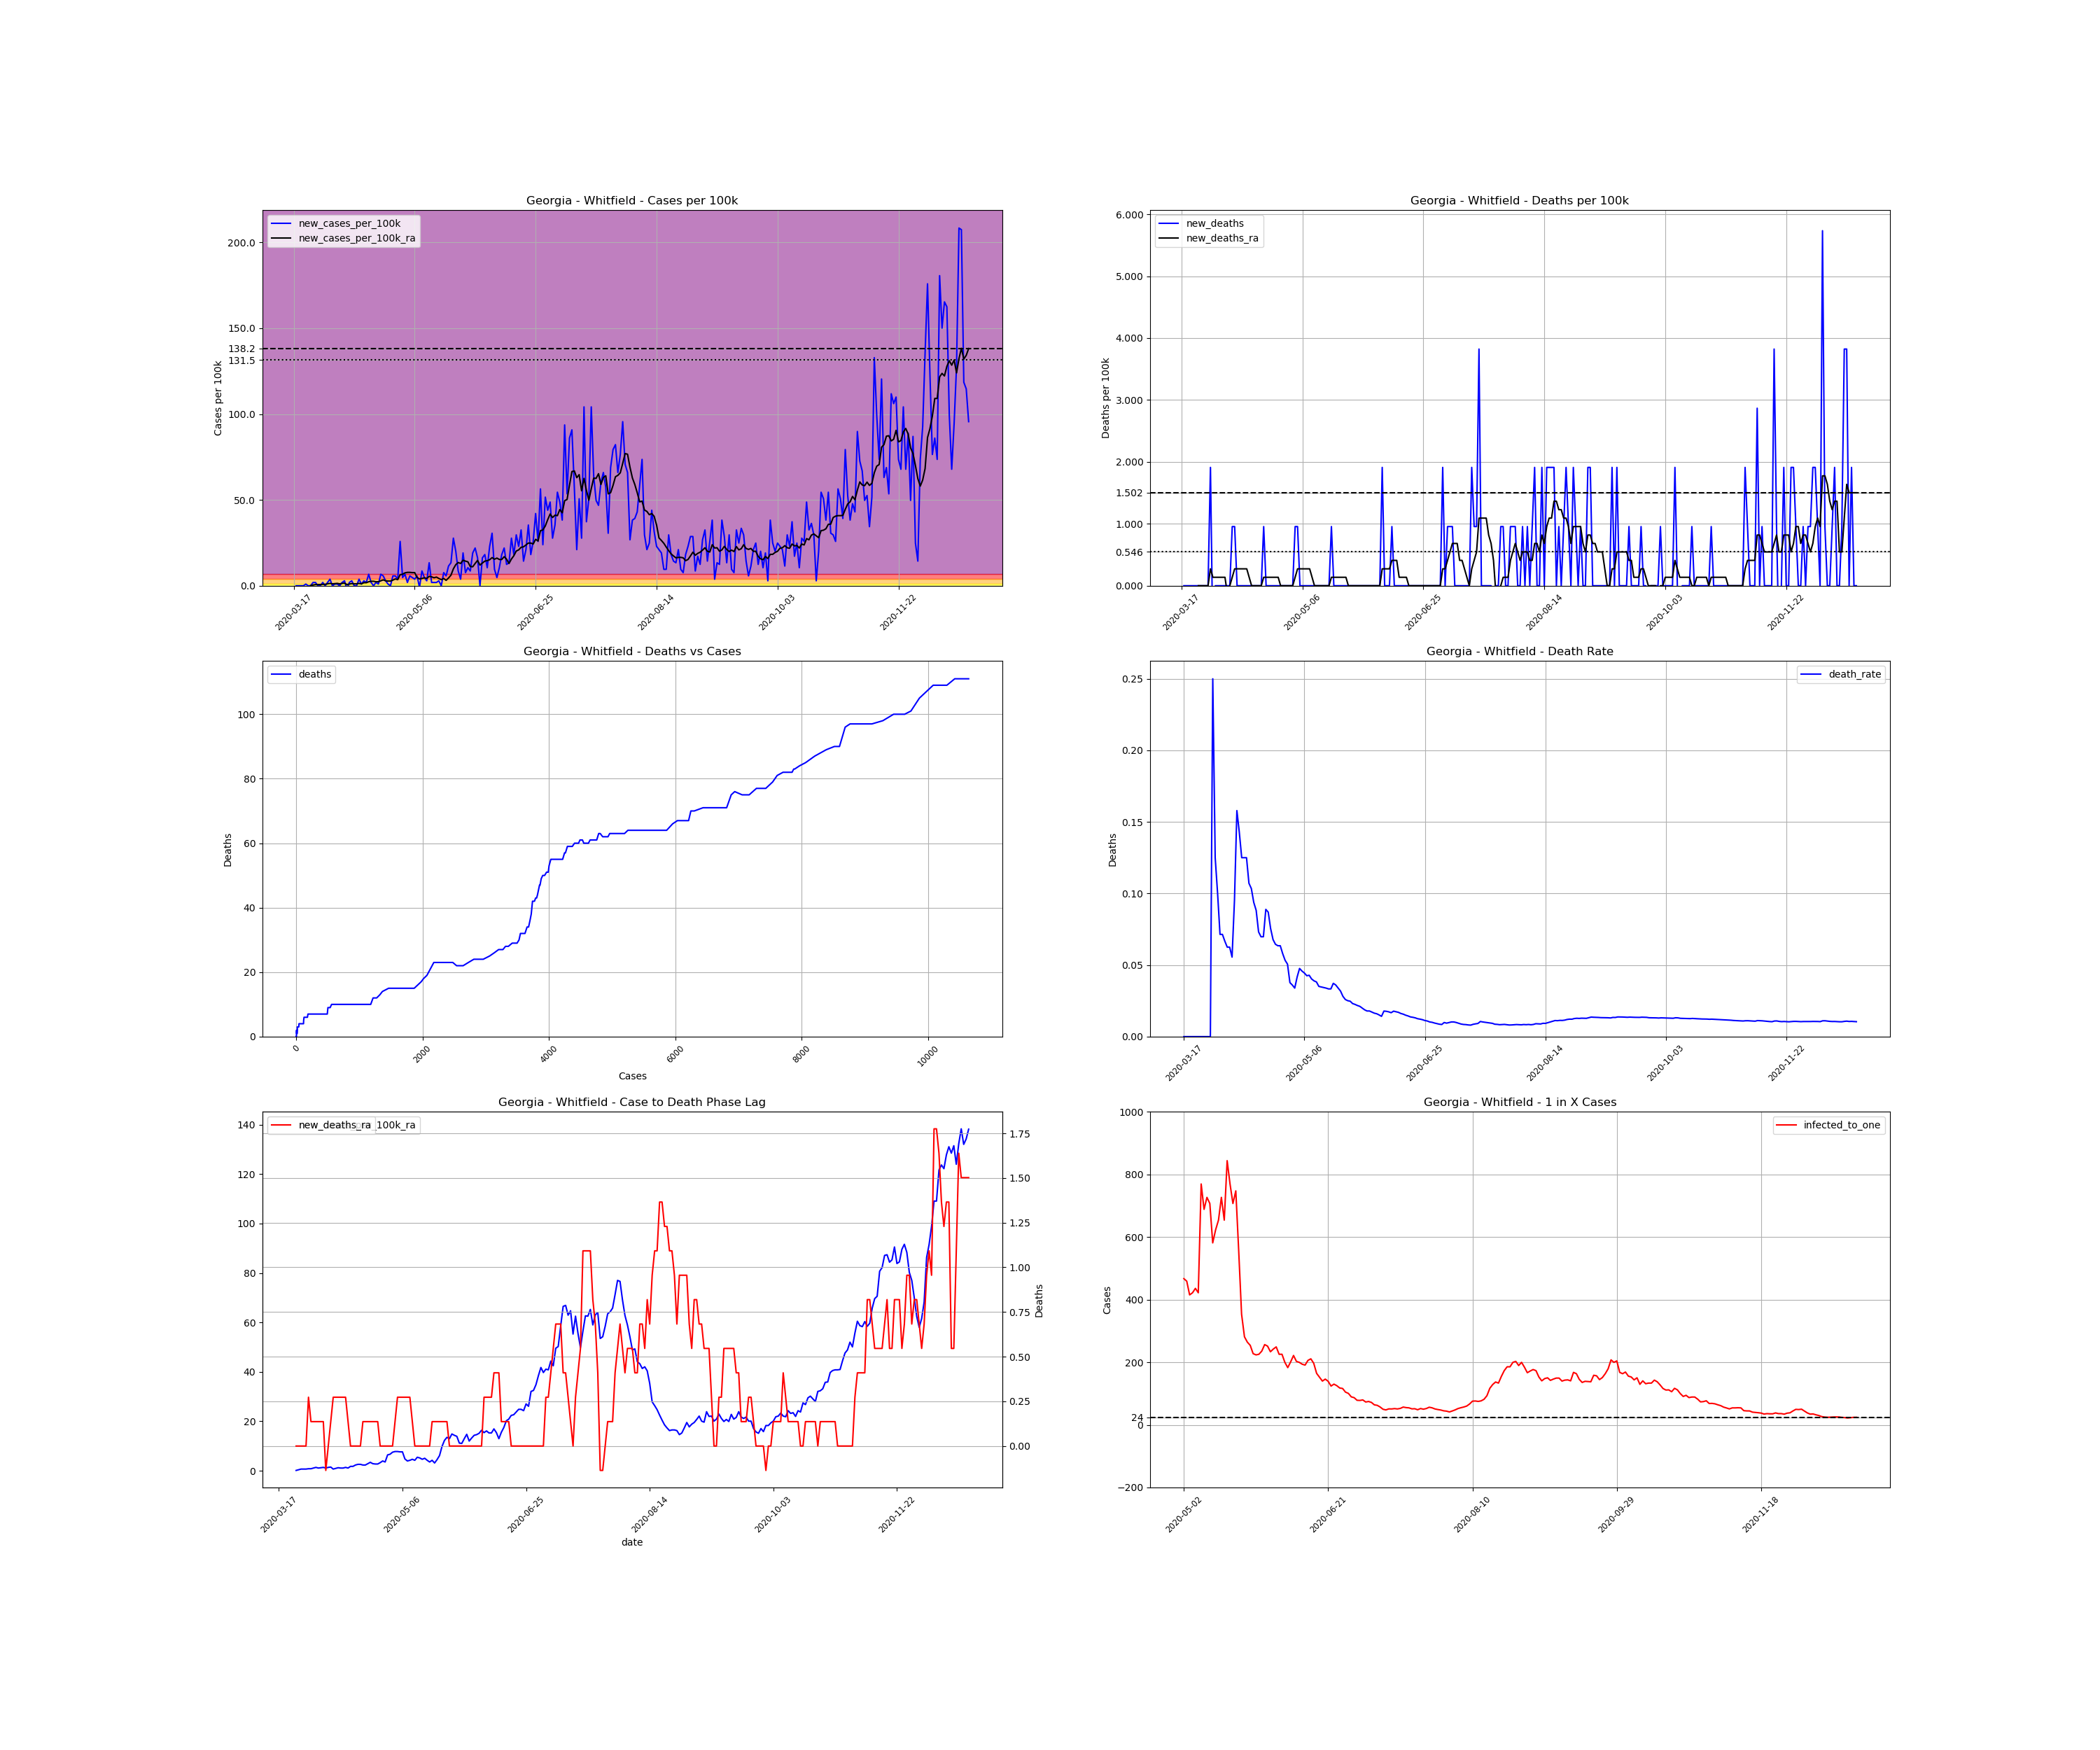

Source data for this figure (header and first rows):
, date, county, state, fips, cases, deaths, COUNTY, STNAME, CTYNAME, POPESTIMATE2019, cases_per_100k, deaths_per_100k, death_rate, new_cases, new_cases_per_100k, new_deaths, new_cases_per_100k_ra, new_deaths_ra, active_cases, infected_to_one
136721, 2020-03-17, Whitfield, Georgia, 13313, 1, 0.0, 313, Georgia, Whitfield, 104628, 0.9558, 0.0, 0.0, , , , , , , 
136722, 2020-03-18, Whitfield, Georgia, 13313, 1, 0.0, 313, Georgia, Whitfield, 104628, 0.9558, 0.0, 0.0, 0.0, 0.0, 0.0, , , , 
136723, 2020-03-19, Whitfield, Georgia, 13313, 1, 0.0, 313, Georgia, Whitfield, 104628, 0.9558, 0.0, 0.0, 0.0, 0.0, 0.0, , , , 
136724, 2020-03-20, Whitfield, Georgia, 13313, 1, 0.0, 313, Georgia, Whitfield, 104628, 0.9558, 0.0, 0.0, 0.0, 0.0, 0.0, , , , 
136725, 2020-03-21, Whitfield, Georgia, 13313, 1, 0.0, 313, Georgia, Whitfield, 104628, 0.9558, 0.0, 0.0, 0.0, 0.0, 0.0, , , , 
136726, 2020-03-22, Whitfield, Georgia, 13313, 2, 0.0, 313, Georgia, Whitfield, 104628, 1.912, 0.0, 0.0, 1.0, 0.9558, 0.0, , , , 
136727, 2020-03-23, Whitfield, Georgia, 13313, 2, 0.0, 313, Georgia, Whitfield, 104628, 1.912, 0.0, 0.0, 0.0, 0.0, 0.0, , , , 
136728, 2020-03-24, Whitfield, Georgia, 13313, 2, 0.0, 313, Georgia, Whitfield, 104628, 1.912, 0.0, 0.0, 0.0, 0.0, 0.0, 0.1365, 0.0, , 
136729, 2020-03-25, Whitfield, Georgia, 13313, 4, 0.0, 313, Georgia, Whitfield, 104628, 3.823, 0.0, 0.0, 2.0, 1.912, 0.0, 0.4096, 0.0, 3.0, 8719
136730, 2020-03-26, Whitfield, Georgia, 13313, 6, 0.0, 313, Georgia, Whitfield, 104628, 5.735, 0.0, 0.0, 2.0, 1.912, 0.0, 0.6827, 0.0, 5.0, 5231
136731, 2020-03-27, Whitfield, Georgia, 13313, 6, 0.0, 313, Georgia, Whitfield, 104628, 5.735, 0.0, 0.0, 0.0, 0.0, 0.0, 0.6827, 0.0, 5.0, 5231
136732, 2020-03-28, Whitfield, Georgia, 13313, 6, 0.0, 313, Georgia, Whitfield, 104628, 5.735, 0.0, 0.0, 0.0, 0.0, 0.0, 0.6827, 0.0, 5.0, 5231
136733, 2020-03-29, Whitfield, Georgia, 13313, 8, 2.0, 313, Georgia, Whitfield, 104628, 7.646, 1.912, 0.25, 2.0, 1.912, 1.912, 0.8192, 0.2731, 7.0, 3737
136734, 2020-03-30, Whitfield, Georgia, 13313, 8, 1.0, 313, Georgia, Whitfield, 104628, 7.646, 0.9558, 0.125, 0.0, 0.0, -0.9558, 0.8192, 0.1365, 6.0, 4360
136735, 2020-03-31, Whitfield, Georgia, 13313, 10, 1.0, 313, Georgia, Whitfield, 104628, 9.558, 0.9558, 0.1, 2.0, 1.912, 0.0, 1.092, 0.1365, 8.0, 3270
136736, 2020-04-01, Whitfield, Georgia, 13313, 14, 1.0, 313, Georgia, Whitfield, 104628, 13.38, 0.9558, 0.07143, 4.0, 3.823, 0.0, 1.365, 0.1365, 12.0, 2180
136737, 2020-04-02, Whitfield, Georgia, 13313, 14, 1.0, 313, Georgia, Whitfield, 104628, 13.38, 0.9558, 0.07143, 0.0, 0.0, 0.0, 1.092, 0.1365, 10.0, 2616
136738, 2020-04-03, Whitfield, Georgia, 13313, 15, 1.0, 313, Georgia, Whitfield, 104628, 14.34, 0.9558, 0.06667, 1.0, 0.9558, 0.0, 1.229, 0.1365, 9.0, 2906
136739, 2020-04-04, Whitfield, Georgia, 13313, 16, 1.0, 313, Georgia, Whitfield, 104628, 15.29, 0.9558, 0.0625, 1.0, 0.9558, 0.0, 1.365, 0.1365, 10.0, 2616
136740, 2020-04-05, Whitfield, Georgia, 13313, 16, 1.0, 313, Georgia, Whitfield, 104628, 15.29, 0.9558, 0.0625, 0.0, 0.0, 0.0, 1.092, -0.1365, 10.0, 2616
136741, 2020-04-06, Whitfield, Georgia, 13313, 18, 1.0, 313, Georgia, Whitfield, 104628, 17.2, 0.9558, 0.05556, 2.0, 1.912, 0.0, 1.365, 0.0, 10.0, 2616
136742, 2020-04-07, Whitfield, Georgia, 13313, 21, 2.0, 313, Georgia, Whitfield, 104628, 20.07, 1.912, 0.09524, 3.0, 2.867, 0.9558, 1.502, 0.1365, 13.0, 2012
136743, 2020-04-08, Whitfield, Georgia, 13313, 19, 3.0, 313, Georgia, Whitfield, 104628, 18.16, 2.867, 0.1579, -2.0, -1.912, 0.9558, 0.6827, 0.2731, 9.0, 2906
136744, 2020-04-09, Whitfield, Georgia, 13313, 21, 3.0, 313, Georgia, Whitfield, 104628, 20.07, 2.867, 0.1429, 2.0, 1.912, 0.0, 0.9558, 0.2731, 7.0, 3737
136745, 2020-04-10, Whitfield, Georgia, 13313, 24, 3.0, 313, Georgia, Whitfield, 104628, 22.94, 2.867, 0.125, 3.0, 2.867, 0.0, 1.229, 0.2731, 10.0, 2616
136746, 2020-04-11, Whitfield, Georgia, 13313, 24, 3.0, 313, Georgia, Whitfield, 104628, 22.94, 2.867, 0.125, 0.0, 0.0, 0.0, 1.092, 0.2731, 9.0, 2906
136747, 2020-04-12, Whitfield, Georgia, 13313, 24, 3.0, 313, Georgia, Whitfield, 104628, 22.94, 2.867, 0.125, 0.0, 0.0, 0.0, 1.092, 0.2731, 8.0, 3270
136748, 2020-04-13, Whitfield, Georgia, 13313, 28, 3.0, 313, Georgia, Whitfield, 104628, 26.76, 2.867, 0.1071, 4.0, 3.823, 0.0, 1.365, 0.2731, 12.0, 2180
136749, 2020-04-14, Whitfield, Georgia, 13313, 29, 3.0, 313, Georgia, Whitfield, 104628, 27.72, 2.867, 0.1034, 1.0, 0.9558, 0.0, 1.092, 0.1365, 11.0, 2378
136750, 2020-04-15, Whitfield, Georgia, 13313, 32, 3.0, 313, Georgia, Whitfield, 104628, 30.58, 2.867, 0.09375, 3.0, 2.867, 0.0, 1.775, 1.586032892321652e-17, 11.0, 2378
136751, 2020-04-16, Whitfield, Georgia, 13313, 34, 3.0, 313, Georgia, Whitfield, 104628, 32.5, 2.867, 0.08824, 2.0, 1.912, 0.0, 1.775, 1.586032892321652e-17, 15.0, 1744
136752, 2020-04-17, Whitfield, Georgia, 13313, 41, 3.0, 313, Georgia, Whitfield, 104628, 39.19, 2.867, 0.07317, 7.0, 6.69, 0.0, 2.321, 1.586032892321652e-17, 20.0, 1308
136753, 2020-04-18, Whitfield, Georgia, 13313, 43, 3.0, 313, Georgia, Whitfield, 104628, 41.1, 2.867, 0.06977, 2.0, 1.912, 0.0, 2.594, 1.586032892321652e-17, 19.0, 1377
136754, 2020-04-19, Whitfield, Georgia, 13313, 43, 3.0, 313, Georgia, Whitfield, 104628, 41.1, 2.867, 0.06977, 0.0, 0.0, 0.0, 2.594, 1.586032892321652e-17, 19.0, 1377
136755, 2020-04-20, Whitfield, Georgia, 13313, 45, 4.0, 313, Georgia, Whitfield, 104628, 43.01, 3.823, 0.08889, 2.0, 1.912, 0.9558, 2.321, 0.1365, 21.0, 1246
136756, 2020-04-21, Whitfield, Georgia, 13313, 46, 4.0, 313, Georgia, Whitfield, 104628, 43.97, 3.823, 0.08696, 1.0, 0.9558, 0.0, 2.321, 0.1365, 18.0, 1453
136757, 2020-04-22, Whitfield, Georgia, 13313, 53, 4.0, 313, Georgia, Whitfield, 104628, 50.66, 3.823, 0.07547, 7.0, 6.69, 0.0, 2.867, 0.1365, 24.0, 1090
136758, 2020-04-23, Whitfield, Georgia, 13313, 59, 4.0, 313, Georgia, Whitfield, 104628, 56.39, 3.823, 0.0678, 6.0, 5.735, 0.0, 3.413, 0.1365, 27.0, 968.8
136759, 2020-04-24, Whitfield, Georgia, 13313, 62, 4.0, 313, Georgia, Whitfield, 104628, 59.26, 3.823, 0.06452, 3.0, 2.867, 0.0, 2.867, 0.1365, 28.0, 934.2
136760, 2020-04-25, Whitfield, Georgia, 13313, 63, 4.0, 313, Georgia, Whitfield, 104628, 60.21, 3.823, 0.06349, 1.0, 0.9558, 0.0, 2.731, 0.1365, 22.0, 1189
136761, 2020-04-26, Whitfield, Georgia, 13313, 63, 4.0, 313, Georgia, Whitfield, 104628, 60.21, 3.823, 0.06349, 0.0, 0.0, 0.0, 2.731, 0.1365, 20.0, 1308
136762, 2020-04-27, Whitfield, Georgia, 13313, 69, 4.0, 313, Georgia, Whitfield, 104628, 65.95, 3.823, 0.05797, 6.0, 5.735, 0.0, 3.277, 1.586032892321652e-17, 26.0, 1006
136763, 2020-04-28, Whitfield, Georgia, 13313, 75, 4.0, 313, Georgia, Whitfield, 104628, 71.68, 3.823, 0.05333, 6.0, 5.735, 0.0, 3.96, 1.586032892321652e-17, 30.0, 871.9
136764, 2020-04-29, Whitfield, Georgia, 13313, 79, 4.0, 313, Georgia, Whitfield, 104628, 75.51, 3.823, 0.05063, 4.0, 3.823, 0.0, 3.55, 1.586032892321652e-17, 33.0, 792.6
136765, 2020-04-30, Whitfield, Georgia, 13313, 106, 4.0, 313, Georgia, Whitfield, 104628, 101.3, 3.823, 0.03774, 27.0, 25.81, 0.0, 6.417, 1.586032892321652e-17, 53.0, 493.5
136766, 2020-05-01, Whitfield, Georgia, 13313, 111, 4.0, 313, Georgia, Whitfield, 104628, 106.1, 3.823, 0.03604, 5.0, 4.779, 0.0, 6.69, 1.586032892321652e-17, 52.0, 503
136767, 2020-05-02, Whitfield, Georgia, 13313, 118, 4.0, 313, Georgia, Whitfield, 104628, 112.8, 3.823, 0.0339, 7.0, 6.69, 0.0, 7.51, 1.586032892321652e-17, 56.0, 467.1
136768, 2020-05-03, Whitfield, Georgia, 13313, 120, 5.0, 313, Georgia, Whitfield, 104628, 114.7, 4.779, 0.04167, 2.0, 1.912, 0.9558, 7.783, 0.1365, 57.0, 458.9
136769, 2020-05-04, Whitfield, Georgia, 13313, 126, 6.0, 313, Georgia, Whitfield, 104628, 120.4, 5.735, 0.04762, 6.0, 5.735, 0.9558, 7.783, 0.2731, 63.0, 415.2
136770, 2020-05-05, Whitfield, Georgia, 13313, 131, 6.0, 313, Georgia, Whitfield, 104628, 125.2, 5.735, 0.0458, 5.0, 4.779, 0.0, 7.646, 0.2731, 62.0, 421.9
136771, 2020-05-06, Whitfield, Georgia, 13313, 135, 6.0, 313, Georgia, Whitfield, 104628, 129, 5.735, 0.04444, 4.0, 3.823, 0.0, 7.646, 0.2731, 60.0, 435.9
136772, 2020-05-07, Whitfield, Georgia, 13313, 141, 6.0, 313, Georgia, Whitfield, 104628, 134.8, 5.735, 0.04255, 6.0, 5.735, 0.0, 4.779, 0.2731, 62.0, 421.9
136773, 2020-05-08, Whitfield, Georgia, 13313, 140, 6.0, 313, Georgia, Whitfield, 104628, 133.8, 5.735, 0.04286, -1.0, -0.9558, 0.0, 3.96, 0.2731, 34.0, 769.3
136774, 2020-05-09, Whitfield, Georgia, 13313, 149, 6.0, 313, Georgia, Whitfield, 104628, 142.4, 5.735, 0.04027, 9.0, 8.602, 0.0, 4.233, 0.2731, 38.0, 688.3
136775, 2020-05-10, Whitfield, Georgia, 13313, 154, 6.0, 313, Georgia, Whitfield, 104628, 147.2, 5.735, 0.03896, 5.0, 4.779, 0.0, 4.642, 0.1365, 36.0, 726.6
136776, 2020-05-11, Whitfield, Georgia, 13313, 157, 6.0, 313, Georgia, Whitfield, 104628, 150.1, 5.735, 0.03822, 3.0, 2.867, 0.0, 4.233, 0.0, 37.0, 706.9
136777, 2020-05-12, Whitfield, Georgia, 13313, 171, 6.0, 313, Georgia, Whitfield, 104628, 163.4, 5.735, 0.03509, 14.0, 13.38, 0.0, 5.462, 0.0, 45.0, 581.3
136778, 2020-05-13, Whitfield, Georgia, 13313, 173, 6.0, 313, Georgia, Whitfield, 104628, 165.3, 5.735, 0.03468, 2.0, 1.912, 0.0, 5.188, 0.0, 42.0, 622.8
136779, 2020-05-14, Whitfield, Georgia, 13313, 175, 6.0, 313, Georgia, Whitfield, 104628, 167.3, 5.735, 0.03429, 2.0, 1.912, 0.0, 4.642, 0.0, 40.0, 653.9
136780, 2020-05-15, Whitfield, Georgia, 13313, 177, 6.0, 313, Georgia, Whitfield, 104628, 169.2, 5.735, 0.0339, 2.0, 1.912, 0.0, 5.052, 0.0, 36.0, 726.6
... 220 more rows
